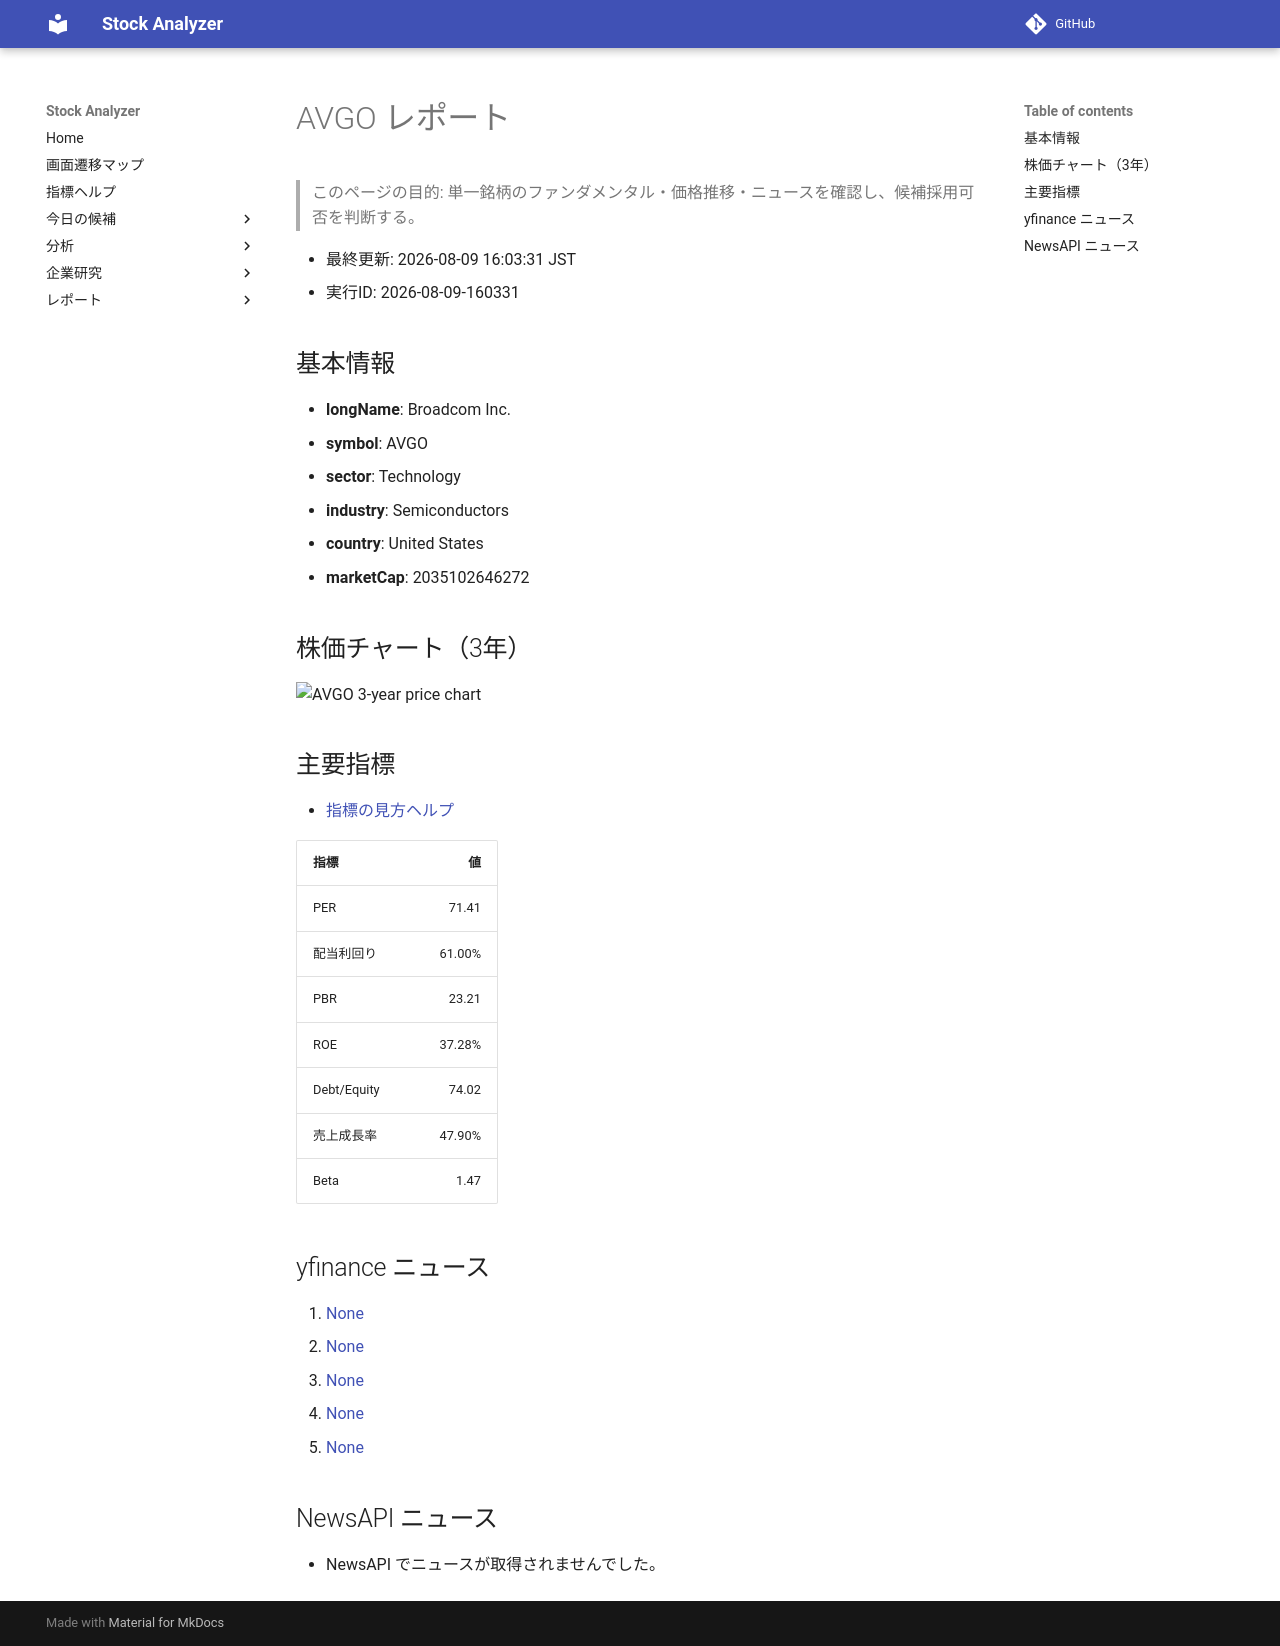

repository: Yumi-note/Making-APP · page: reports/2026-08-09/160331/AVGO/index.html · generator: mkdocs

# AVGO レポート

> このページの目的: 単一銘柄のファンダメンタル・価格推移・ニュースを確認し、候補採用可否を判断する。

- 最終更新: 2026-08-09 16:03:31 JST
- 実行ID: 2026-08-09-160331

## 基本情報

- **longName**: Broadcom Inc.
- **symbol**: AVGO
- **sector**: Technology
- **industry**: Semiconductors
- **country**: United States
- **marketCap**: 2035102646272

## 株価チャート（3年）

![AVGO 3-year price chart](AVGO_3y.png)

## 主要指標

- [指標の見方ヘルプ](../../../../indicators.md)

| 指標 | 値 |
|---|---:|
| PER | 71.41 |
| 配当利回り | 61.00% |
| PBR | 23.21 |
| ROE | 37.28% |
| Debt/Equity | 74.02 |
| 売上成長率 | 47.90% |
| Beta | 1.47 |

## yfinance ニュース

1. [None](None)
2. [None](None)
3. [None](None)
4. [None](None)
5. [None](None)

## NewsAPI ニュース

- NewsAPI でニュースが取得されませんでした。
